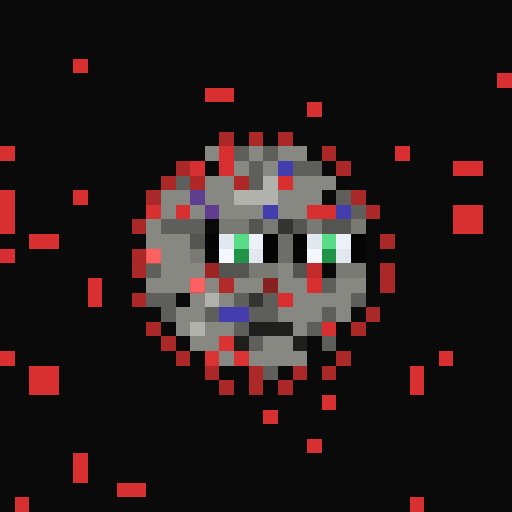
t = 0.00 s
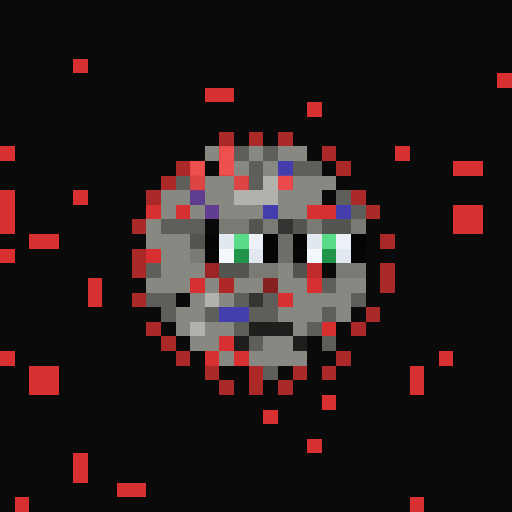
t = 0.81 s
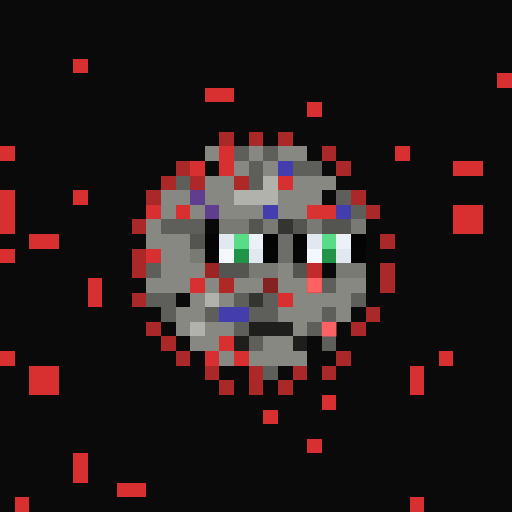
t = 1.63 s
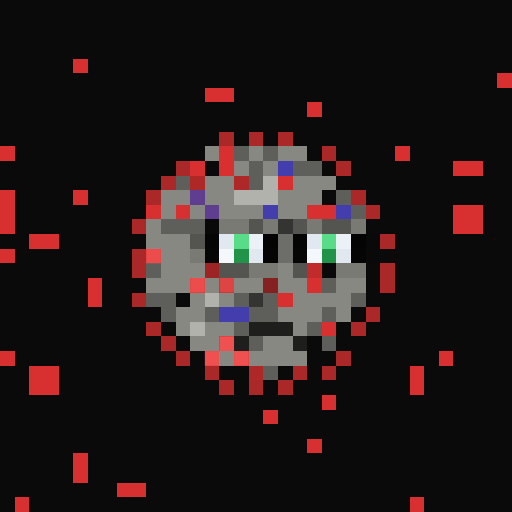
t = 2.44 s
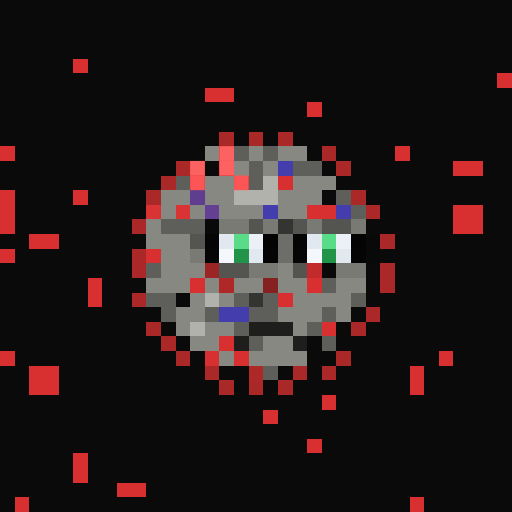
t = 3.25 s
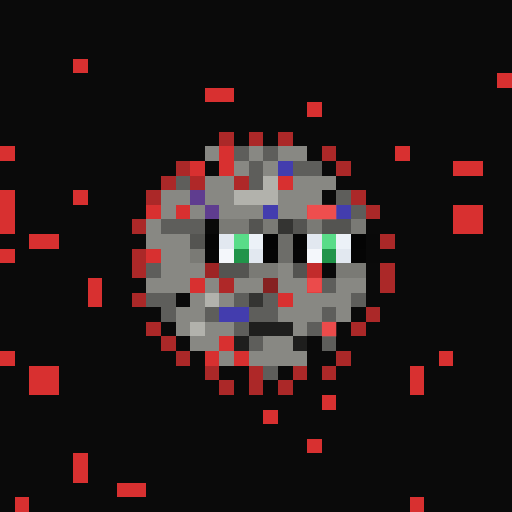
t = 4.07 s

The animated SVG that drew these frames (rendered in a browser with its animation timeline set to each time). Animation: 1 CSS @keyframes rule; one cycle of 4.88 s, repeats indefinitely.

<svg viewBox="0 0 35 35" shape-rendering="crispEdges" xmlns="http://www.w3.org/2000/svg"><style>@keyframes k0{0%{opacity:0}12.38%{opacity:.95}27.50%{opacity:0}100%{opacity:0}}.a00{animation:k0 2.6s ease-in-out 0.00s infinite}.a01{animation:k0 2.6s ease-in-out -0.33s infinite}.a02{animation:k0 2.6s ease-in-out -0.65s infinite}.a03{animation:k0 2.6s ease-in-out -0.98s infinite}.a04{animation:k0 2.6s ease-in-out -1.30s infinite}.a05{animation:k0 2.6s ease-in-out -1.63s infinite}.a06{animation:k0 2.6s ease-in-out -1.95s infinite}.a07{animation:k0 2.6s ease-in-out -2.28s infinite}</style><rect width="35" height="35" fill="#0a0a0a"/><path fill="#d83030" d="M5 4h1v1H5zM34 5h1v1H34zM14 6h2v1H14zM21 7h1v1H21zM0 10h1v1H0zM15 10h1v1H15zM27 10h1v1H27zM13 11h1v1H13zM15 11h1v1H15zM31 11h2v1H31zM19 12h1v1H19zM0 13h1v1H0zM5 13h1v1H5zM0 14h1v1H0zM10 14h1v1H10zM12 14h1v1H12zM21 14h2v1H21zM31 14h2v1H31zM0 15h1v1H0zM31 15h2v1H31zM2 16h2v1H2zM0 17h1v1H0zM10 17h1v1H10zM6 19h1v1H6zM13 19h1v1H13zM21 19h1v1H21zM6 20h1v1H6zM19 20h1v1H19zM22 22h1v1H22zM15 23h1v1H15zM0 24h1v1H0zM14 24h1v1H14zM16 24h1v1H16zM30 24h1v1H30zM2 25h2v1H2zM28 25h1v1H28zM2 26h2v1H2zM28 26h1v1H28zM22 27h1v1H22zM18 28h1v1H18zM21 30h1v1H21zM5 31h1v1H5zM5 32h1v1H5zM8 33h2v1H8zM1 34h1v1H1zM28 34h1v1H28z"/><path fill="#ab2828" d="M15 9h1v1H15zM17 9h1v1H17zM19 9h1v1H19zM22 10h1v1H22zM12 11h1v1H12zM23 11h1v1H23zM11 12h1v1H11zM10 13h1v1H10zM24 13h1v1H24zM25 14h1v1H25zM9 15h1v1H9zM26 16h1v1H26zM9 17h1v1H9zM9 18h1v1H9zM26 18h1v1H26zM26 19h1v1H26zM9 20h1v1H9zM25 21h1v1H25zM10 22h1v1H10zM24 22h1v1H24zM11 23h1v1H11zM12 24h1v1H12zM23 24h1v1H23zM14 25h1v1H14zM20 25h1v1H20zM22 25h1v1H22zM15 26h1v1H15zM17 26h1v1H17zM19 26h1v1H19z"/><path fill="#888883" d="M14 10h1v1H14zM17 10h1v1H17zM19 10h2v1H19zM16 11h1v1H16zM18 11h1v1H18zM14 12h2v1H14zM20 12h3v1H20zM11 13h2v1H11zM14 13h2v1H14zM19 13h3v1H19zM11 14h1v1H11zM13 14h1v1H13zM15 14h3v1H15zM19 14h2v1H19zM10 15h1v1H10zM10 16h3v1H10zM11 17h2v1H11zM11 18h3v1H11zM19 18h1v1H19zM10 19h3v1H10zM14 19h1v1H14zM16 19h2v1H16zM19 19h2v1H19zM23 19h2v1H23zM13 20h1v1H13zM15 20h1v1H15zM20 20h4v1H20zM12 21h2v1H12zM19 21h3v1H19zM23 21h1v1H23zM12 22h1v1H12zM14 22h2v1H14zM20 22h1v1H20zM13 23h2v1H13zM18 23h2v1H18zM15 24h1v1H15zM17 24h4v1H17z"/><path fill="#5e5e5b" d="M16 10h1v1H16zM18 10h1v1H18zM17 11h1v1H17zM20 11h2v1H20zM12 12h1v1H12zM17 12h1v1H17zM23 13h1v1H23zM24 14h1v1H24zM11 15h3v1H11zM10 18h1v1H10zM22 19h1v1H22zM10 20h2v1H10zM16 20h1v1H16zM18 20h1v1H18zM24 20h1v1H24zM11 21h1v1H11zM14 21h1v1H14zM17 21h2v1H17zM22 21h1v1H22zM16 22h1v1H16zM21 22h1v1H21zM17 23h1v1H17zM22 23h1v1H22zM18 25h1v1H18z"/><path fill="#433dae" d="M19 11h1v1H19zM18 14h1v1H18zM23 14h1v1H23zM15 21h2v1H15z"/><path fill="#af2828" d="M13 12h1v1H13zM16 12h1v1H16zM15 19h1v1H15zM17 25h1v1H17z"/><path fill="#b2b2ac" d="M18 12h1v1H18zM16 13h3v1H16zM14 20h1v1H14zM13 22h1v1H13z"/><path fill="#5f3d8f" d="M13 13h1v1H13zM14 14h1v1H14z"/><path fill="#090909" d="M14 15h1v1H14zM25 16h1v1H25zM25 17h1v1H25zM22 18h1v1H22z"/><path fill="#7a7a75" d="M15 15h2v1H15zM18 15h1v1H18zM21 15h1v1H21zM24 15h1v1H24zM13 17h1v1H13zM17 18h2v1H17zM23 18h2v1H23z"/><path fill="#545451" d="M17 15h1v1H17zM20 15h1v1H20zM22 15h2v1H22zM13 16h1v1H13zM15 18h2v1H15zM20 18h1v1H20z"/><path fill="#343432" d="M19 15h1v1H19zM17 20h1v1H17z"/><path fill="#050505" d="M14 16h1v1H14zM20 16h1v1H20zM18 17h1v1H18zM24 17h1v1H24z"/><path fill="#e2e8f0" d="M15 16h1v1H15zM21 16h1v1H21zM17 17h1v1H17zM23 17h1v1H23z"/><path fill="#59dc88" d="M16 16h1v1H16zM22 16h1v1H22z"/><path fill="#ecf1f7" d="M17 16h1v1H17zM23 16h1v1H23z"/><path fill="#040404" d="M18 16h1v1H18zM24 16h1v1H24z"/><path fill="#6d6d69" d="M19 16h1v1H19zM19 17h1v1H19z"/><path fill="#060606" d="M14 17h1v1H14zM20 17h1v1H20z"/><path fill="#f4f7fb" d="M15 17h1v1H15zM21 17h1v1H21z"/><path fill="#21944a" d="M16 17h1v1H16zM22 17h1v1H22z"/><path fill="#9d2424" d="M14 18h1v1H14z"/><path fill="#c22b2b" d="M21 18h1v1H21z"/><path fill="#862121" d="M18 19h1v1H18z"/><path fill="#1e1e1d" d="M17 22h3v1H17zM16 23h1v1H16zM20 23h1v1H20z"/><g fill="#ff6666"><rect x="15" y="10" width="1" height="1" class="a07"/><rect x="13" y="11" width="1" height="1" class="a07"/><rect x="15" y="11" width="1" height="1" class="a07"/><rect x="19" y="12" width="1" height="1" class="a06"/><rect x="10" y="14" width="1" height="1" class="a00"/><rect x="12" y="14" width="1" height="1" class="a00"/><rect x="21" y="14" width="2" height="1" class="a05"/><rect x="10" y="17" width="1" height="1" class="a01"/><rect x="13" y="19" width="1" height="1" class="a01"/><rect x="21" y="19" width="1" height="1" class="a04"/><rect x="19" y="20" width="1" height="1" class="a03"/><rect x="22" y="22" width="1" height="1" class="a04"/><rect x="15" y="23" width="1" height="1" class="a02"/><rect x="14" y="24" width="1" height="1" class="a02"/><rect x="16" y="24" width="1" height="1" class="a02"/></g><g fill="#ff5858"><rect x="13" y="12" width="1" height="1" class="a07"/><rect x="16" y="12" width="1" height="1" class="a07"/><rect x="15" y="19" width="1" height="1" class="a02"/><rect x="17" y="25" width="1" height="1" class="a03"/></g><rect x="14" y="14" width="1" height="1" fill="#b87dff" class="a00"/><rect x="18" y="19" width="1" height="1" fill="#fc4c4c" class="a03"/></svg>
